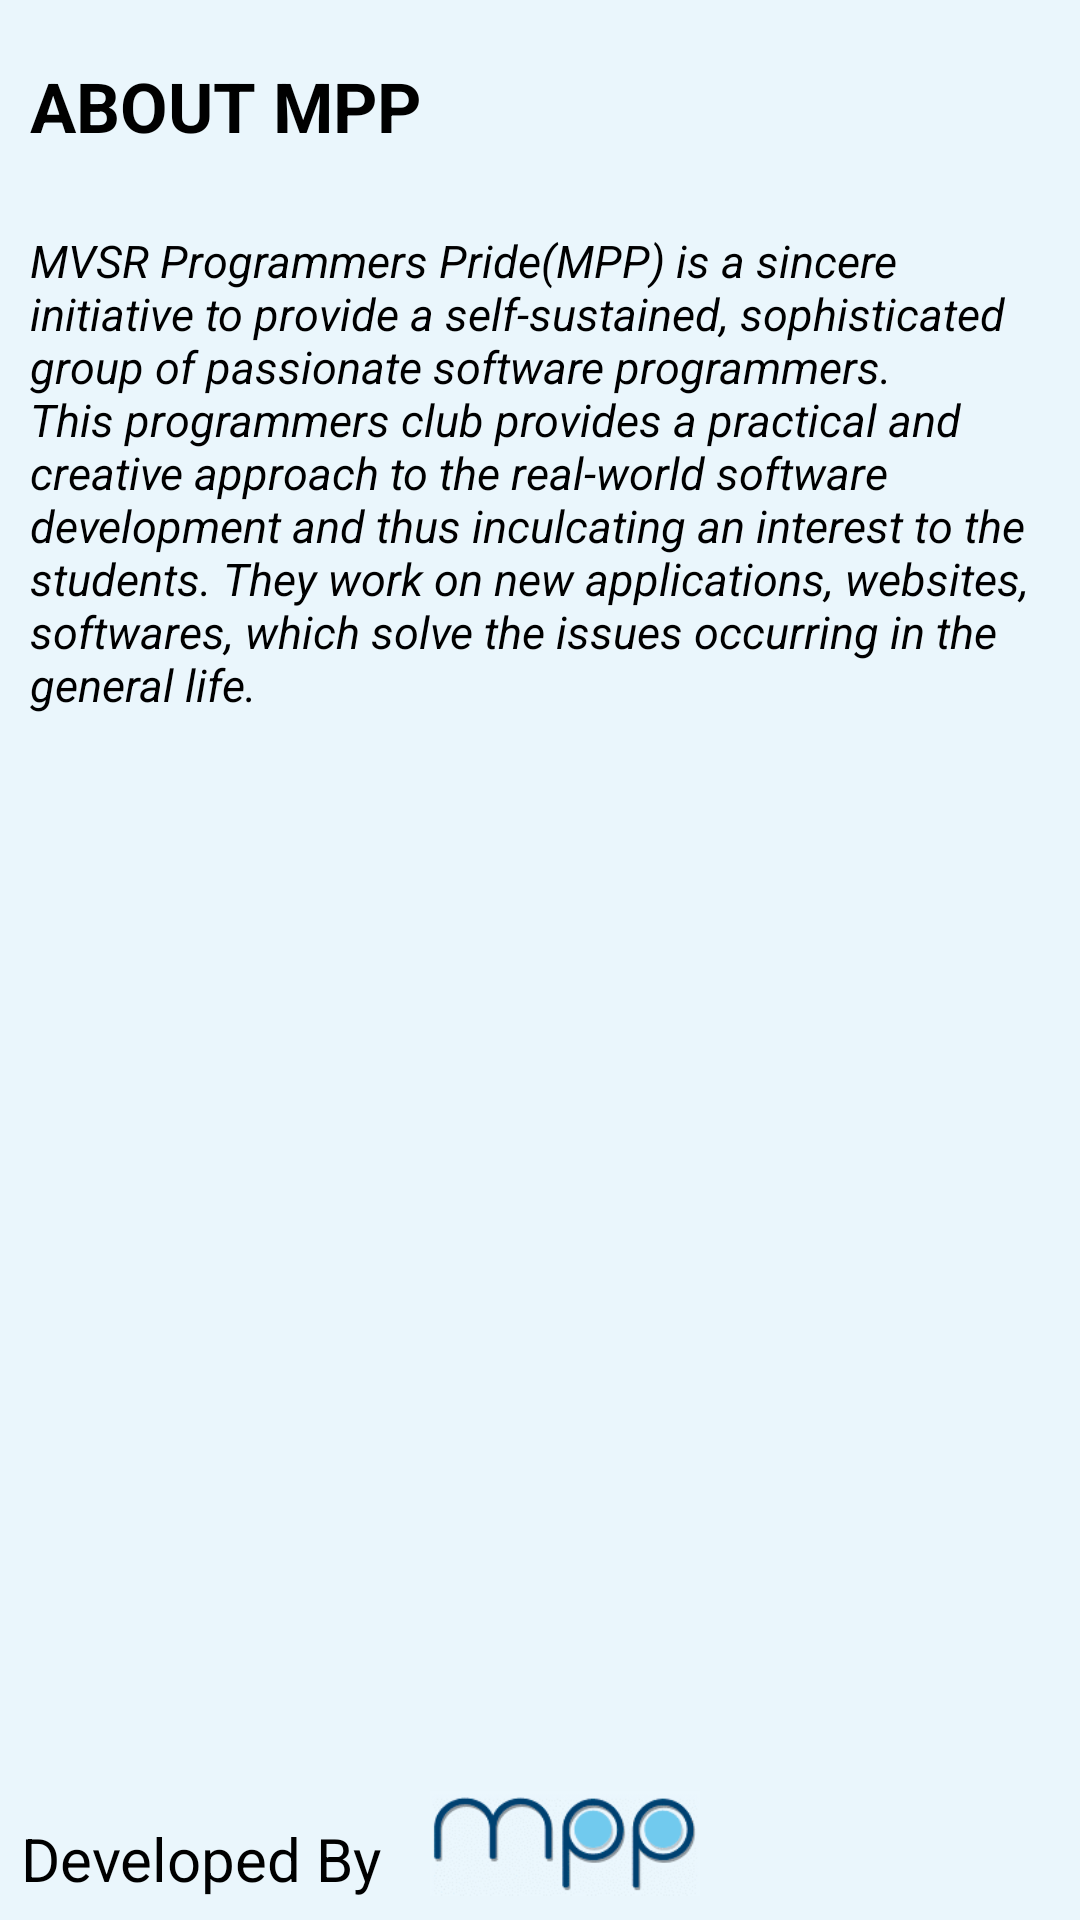

Reconstruct the res/layout file that produces this screen, plus the resources it refers to.
<!-- AndroidManifest.xml: application theme CustomActionBarTheme -->
<!-- res/layout/credits.xml -->
<?xml version="1.0" encoding="utf-8"?>
<RelativeLayout xmlns:android="http://schemas.android.com/apk/res/android"
    android:layout_width="match_parent"
    android:layout_height="match_parent"
    android:orientation="vertical"
    android:background="#EAF6FC" >

    <TextView
        android:id="@+id/textView1"
        android:layout_width="wrap_content"
        android:layout_height="wrap_content"
        android:layout_alignParentBottom="true"
        android:layout_alignParentLeft="true"
        android:layout_marginBottom="7dp"
        android:textSize="20sp"
        android:text="Developed By"
        android:textColor="#000000"
        android:layout_marginLeft="7sp" />

    <ImageView
        android:id="@+id/imageView1"
        android:layout_width="90sp"
        android:layout_height="wrap_content"
        android:layout_alignParentBottom="true"
        android:layout_marginLeft="16dp"
        android:layout_toRightOf="@+id/textView1"
        android:src="@drawable/logompp" />

    <TextView
        android:id="@+id/textView3"
        android:layout_width="wrap_content"
        android:layout_height="wrap_content"
        android:layout_alignParentLeft="true"
        android:layout_alignParentTop="true"
        android:layout_marginTop="20dp"
        android:text="ABOUT MPP"
        android:textColor="#000000"
        android:textSize="23sp"
        android:textStyle="bold" 
        android:paddingLeft="10sp"/>

    <TextView
        android:id="@+id/textView2"
        android:layout_width="match_parent"
        android:layout_height="wrap_content"
        android:layout_alignParentLeft="true"
        android:layout_below="@+id/textView3"
        android:layout_marginTop="26dp"
        android:paddingLeft="10sp"
        android:paddingRight="10sp"
        android:text="@string/about"
        android:textColor="#000000"
        android:textSize="15sp"
        android:textStyle="italic" />
    
   
</RelativeLayout>
<!-- resources referenced by this layout -->
<resources>
  <!-- drawable logompp: gif bitmap (drawable-hdpi, 5480 bytes) -->
  <string name="about">MVSR Programmers Pride(MPP) is a sincere initiative to provide a self-sustained, sophisticated group of passionate software programmers. This programmers club provides a practical and creative approach to the real-world software development and thus inculcating an interest to the students. They work on new applications, websites, softwares, which solve the issues occurring in the general life.</string>
  <style name="CustomActionBarTheme" parent="@android:style/Theme.Holo.Light.DarkActionBar">
          <item name="android:actionBarStyle">@style/MyActionBar</item>
      </style>
  <style name="MyActionBar" parent="@android:style/Widget.Holo.Light.ActionBar.Solid.Inverse">
           <item name="android:icon">@drawable/logo3</item>
          <item name="android:background">#000000</item>
      </style>
  <!-- drawable logo3: png bitmap (drawable-hdpi, 30934 bytes) -->
</resources>
